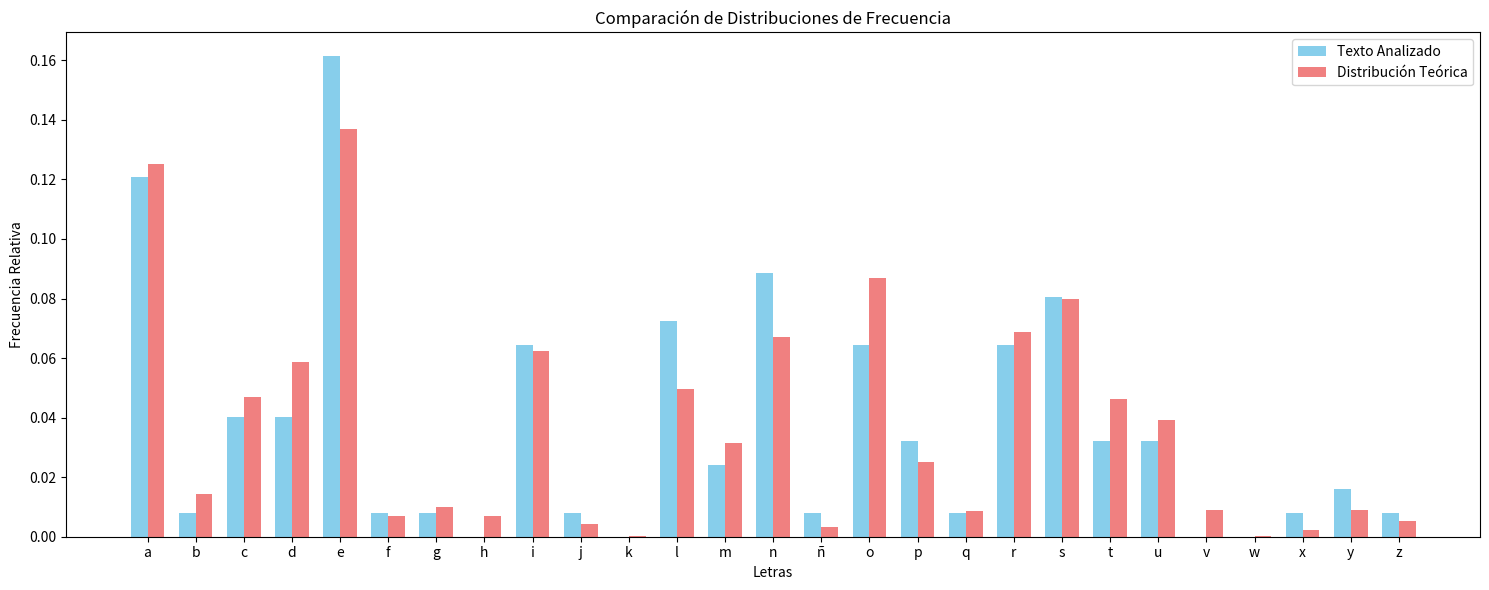

This chart was generated by the following Python code:
'''
 * Nombre: AnálisisFrecuencia.py
 * [redacted]
 * Lenguaje: Python
 * Recursos: Cursor
 * Historial: 
    - Finalizado el 03.02.2025
'''

import matplotlib.pyplot as plt

Diccionario = 'abcdefghijklmnñopqrstuvwxyz'

def analizar_frecuencia(texto):
    """Analiza la frecuencia de cada carácter en el texto"""
    # Convertir texto a minúsculas y filtrar solo caracteres del diccionario
    texto = texto.lower()
    texto_filtrado = ''.join(c for c in texto if c in Diccionario)
    
    # Contar total de caracteres válidos
    total_caracteres = len(texto_filtrado)
    
    # Crear diccionario con todas las letras inicializadas en 0
    frecuencias = {letra: 0 for letra in Diccionario}
    
        # Contar frecuencias manualmente
    for letra in texto_filtrado:
        frecuencias[letra] += 1
    
    # Actualizar frecuencias y calcular probabilidades
    for letra in frecuencias:
        frecuencias[letra] = frecuencias[letra] / total_caracteres if total_caracteres > 0 else 0
    
    return frecuencias

def mostrar_resultados(frecuencias):
    """Muestra los resultados del análisis de frecuencia"""
    print("\nAnálisis de Frecuencia:")
    print("------------------------")
    for letra, prob in frecuencias.items():
        print(f"Letra '{letra}': {prob:.4f} ({prob*100:.2f}%)")

def graficar_frecuencias(frecuencias):
    """Genera un gráfico de barras con las frecuencias"""
    plt.figure(figsize=(15, 5))
    plt.bar(frecuencias.keys(), frecuencias.values())
    plt.title('Distribución de Frecuencias de Caracteres')
    plt.xlabel('Caracteres')
    plt.ylabel('Frecuencia Relativa')
    plt.show()

def obtener_distribucion_teorica():
    """Retorna la distribución teórica de frecuencias del español"""
    return {
        'a': 0.1253, 'b': 0.0142, 'c': 0.0468, 'd': 0.0586, 'e': 0.1368,
        'f': 0.0069, 'g': 0.0101, 'h': 0.0070, 'i': 0.0625, 'j': 0.0044,
        'k': 0.0002, 'l': 0.0497, 'm': 0.0315, 'n': 0.0671, 'ñ': 0.0031,
        'o': 0.0868, 'p': 0.0251, 'q': 0.0088, 'r': 0.0687, 's': 0.0798,
        't': 0.0463, 'u': 0.0393, 'v': 0.0090, 'w': 0.0001, 'x': 0.0022,
        'y': 0.0090, 'z': 0.0052
    }

def comparar_distribuciones(frecuencias_texto):
    """Compara la distribución del texto con la distribución teórica"""
    dist_teorica = obtener_distribucion_teorica()
    
    print("\nComparación con distribución teórica:")
    print("-------------------------------------")
    print("Letra | Texto  | Teórica | Diferencia")
    print("------------------------------------")
    
    for letra in Diccionario:
        freq_texto = frecuencias_texto[letra] * 100
        freq_teorica = dist_teorica[letra] * 100
        diferencia = (freq_texto - freq_teorica) * 100
        print(f"{letra:5} | {freq_texto:6.4f}% | {freq_teorica:6.4f}% | {diferencia:8.4f}%")
def graficar_comparacion_distribuciones(frecuencias_texto):
    """Genera un gráfico comparativo entre la distribución del texto y la teórica"""
    dist_teorica = obtener_distribucion_teorica()
    
    # Preparar datos para la gráfica
    letras = list(Diccionario)
    freq_texto = [frecuencias_texto[letra] for letra in letras]
    freq_teorica = [dist_teorica[letra] for letra in letras]
    
    # Configurar el tamaño de la figura
    plt.figure(figsize=(15, 6))
    
    # Crear gráfico de barras agrupadas
    x = range(len(letras))
    ancho = 0.35
    
    plt.bar([i - ancho/2 for i in x], freq_texto, ancho, label='Texto Analizado', color='skyblue')
    plt.bar([i + ancho/2 for i in x], freq_teorica, ancho, label='Distribución Teórica', color='lightcoral')
    
    # Personalizar el gráfico
    plt.xlabel('Letras')
    plt.ylabel('Frecuencia Relativa')
    plt.title('Comparación de Distribuciones de Frecuencia')
    plt.xticks(x, letras)
    plt.legend()
    
    # Ajustar el diseño para evitar que se corten las etiquetas
    plt.tight_layout()
    plt.show()

# Ejemplo de uso
if __name__ == "__main__":
    texto_ejemplo = """Este es un texto de ejemplo para analizar la frecuencia
                      de aparición de cada letra en español. Incluye números 123
                      y símbolos !@# que serán ignorados en el análisis."""
    
    frecuencias = analizar_frecuencia(texto_ejemplo)
    mostrar_resultados(frecuencias)
    comparar_distribuciones(frecuencias)
    graficar_comparacion_distribuciones(frecuencias) 